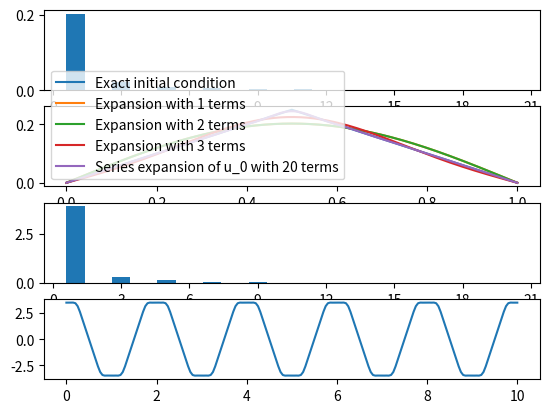

Generate this figure with matplotlib:
# SPDX-FileCopyrightText: None
#
# SPDX-License-Identifier: CC0-1.0
"""
Solve the 1-D wave equation

    d_tt u = c d_xx u on Omega = [0,L]

with Dirichlet boundary conditions

    u(t,0) = u(t,L) = 0

and initial condition corresponding to a point force

    d_xx u(0,x) = -1 * delta(x - x_0)
    d_x(0, x)   = 0


With the non-dimensional quantities x_r, t_r

    x = L * x_r
    t = L / sqrt(c) * t_r

this is transformed (and dropping the _r) to

    d_tt u = d_xx u on [0,1]

Orthonormal eigenfunctions of the 1-D Laplacian
(d_xx on [0,1], with the 0 Dirichlet BC) are:

    u_k(x) = sin(lambda_k x) = sin(pi * k * x)
    <u_k, u_l> = integral u_k(x) u_l(x) dx from 0 to 1
               = | 1/2 if k==l,
                 | 0   if k!=l

This gives the solution for u as an infinite series

    u(t,x) = sum_{k=1} A_k(t) u_k
           = sum_{k=1} A_k(t) sin(pi * k * x)
           = sum_{k=1} a_k cos(pi * k * t) * sin(pi * k * x)

The form of the time-dependent coefficients A_k(t) = a_k cos(pi * k * t) follows
from d_tt u = d_xx u with the IC d_x = 0.
Finally, it remains to determine the coefficients a_k from the first IC:

    d_xx u(0,x) = sum_{k=1} a_k * -1 * pi^2 * k^2 * sin(pi * k * x) == -1 * delta(x - x_0)

Multiply with the l-th eigenfunction and integrate to get

    <d_xx u, u_l> = 1/2 * a_l * pi^2 * l^2 = <delta(x-x0), u_l> = u_l(x_0) = sin(pi * l * x_0)
    a_l = 2 / ( pi^2 * l^2 ) sin(pi * l * x_0)
"""
from argparse import ArgumentParser
import matplotlib.pyplot as plt
import matplotlib.ticker as ticker
import numpy as np


def main():
    args = parse_args()
    print(f'pick position = {args.pick_position}')
    print(f'hole position = {args.hole_position[0]}, {args.hole_position[1]}')

    idx = np.linspace(1,args.num_terms, args.num_terms)
    coeffs = coefficients(args.num_terms, args.pick_position)
    x = np.linspace(0., 1., 201)
    basis = eval_basis(args.num_terms, x)
    u0 = np.matmul(basis, coeffs)

    fig, ax = plt.subplots(4,1)

    ax[0].xaxis.set_major_locator(ticker.MaxNLocator(10, integer=True))
    ax[0].bar(idx, np.abs(coeffs))

    ax[1].plot(x, initial_condition(args.pick_position, x), label=f'Exact initial condition')
    for n in range(1, min(args.num_terms,3)+1):
        ax[1].plot(x, np.matmul(basis[:, 0:n], coeffs[0:n]), label=f'Expansion with {n} terms')
    ax[1].plot(x, u0, label=f'Series expansion of u_0 with {args.num_terms} terms')
    ax[1].legend()

    mask = np.where(np.logical_and(args.hole_position[0] < x, x < args.hole_position[1]),
                          1.,
                          0.)
    time_coeffs = coeffs * np.matmul(mask, basis)
    t = np.linspace(0, 10, 201)
    time_basis = eval_time_basis(args.num_terms, t)

    ax[2].xaxis.set_major_locator(ticker.MaxNLocator(10, integer=True))
    ax[2].bar(idx, np.abs(time_coeffs))

    ax[3].plot(t, np.matmul(time_basis, time_coeffs))

    plt.show()


def parse_args():
    parser = ArgumentParser(description='Visualize the vibration modes of a guitar string')
    parser.add_argument('--num-terms', '-N', type=int, default=20)
    parser.add_argument('--pick-position', '-x0', type=float_in_interval(0.,1.), default='0.5')
    parser.add_argument('--hole_position', '-H', type=float_in_interval(0., 1.), nargs=2, default=(0.666, 0.8) )
    args = parser.parse_args()
    return args


def float_in_interval(lb: float, ub: float):
    def float_in_interval(f: str):
        number = float(f)
        if number < lb or number > ub:
            raise ValueError(f'{number} is outside the range [{lb},{ub}]')
        return number
    return float_in_interval


def coefficients(num_terms: int, x0: float):
    idx = np.linspace(1,num_terms,num_terms)
    return 2. * np.pi**-2 * np.power(idx, -2) * np.sin(np.pi * idx * x0)


def eval_basis(num_terms: int, x):
    b = np.zeros((x.size, num_terms))
    for i in range(num_terms):
        b[:, i] = np.sin(np.pi * (i+1) * x)
    return b


def eval_time_basis(num_terms: int, t):
    b = np.zeros((t.size, num_terms))
    for i in range(num_terms):
        b[:, i] = np.cos(np.pi * (i+1) * t)
    return b


def initial_condition(x0, x):
    return np.where(x<x0,(1-x0)*x, x0*(1.-x))

if __name__ == '__main__':
    main()
